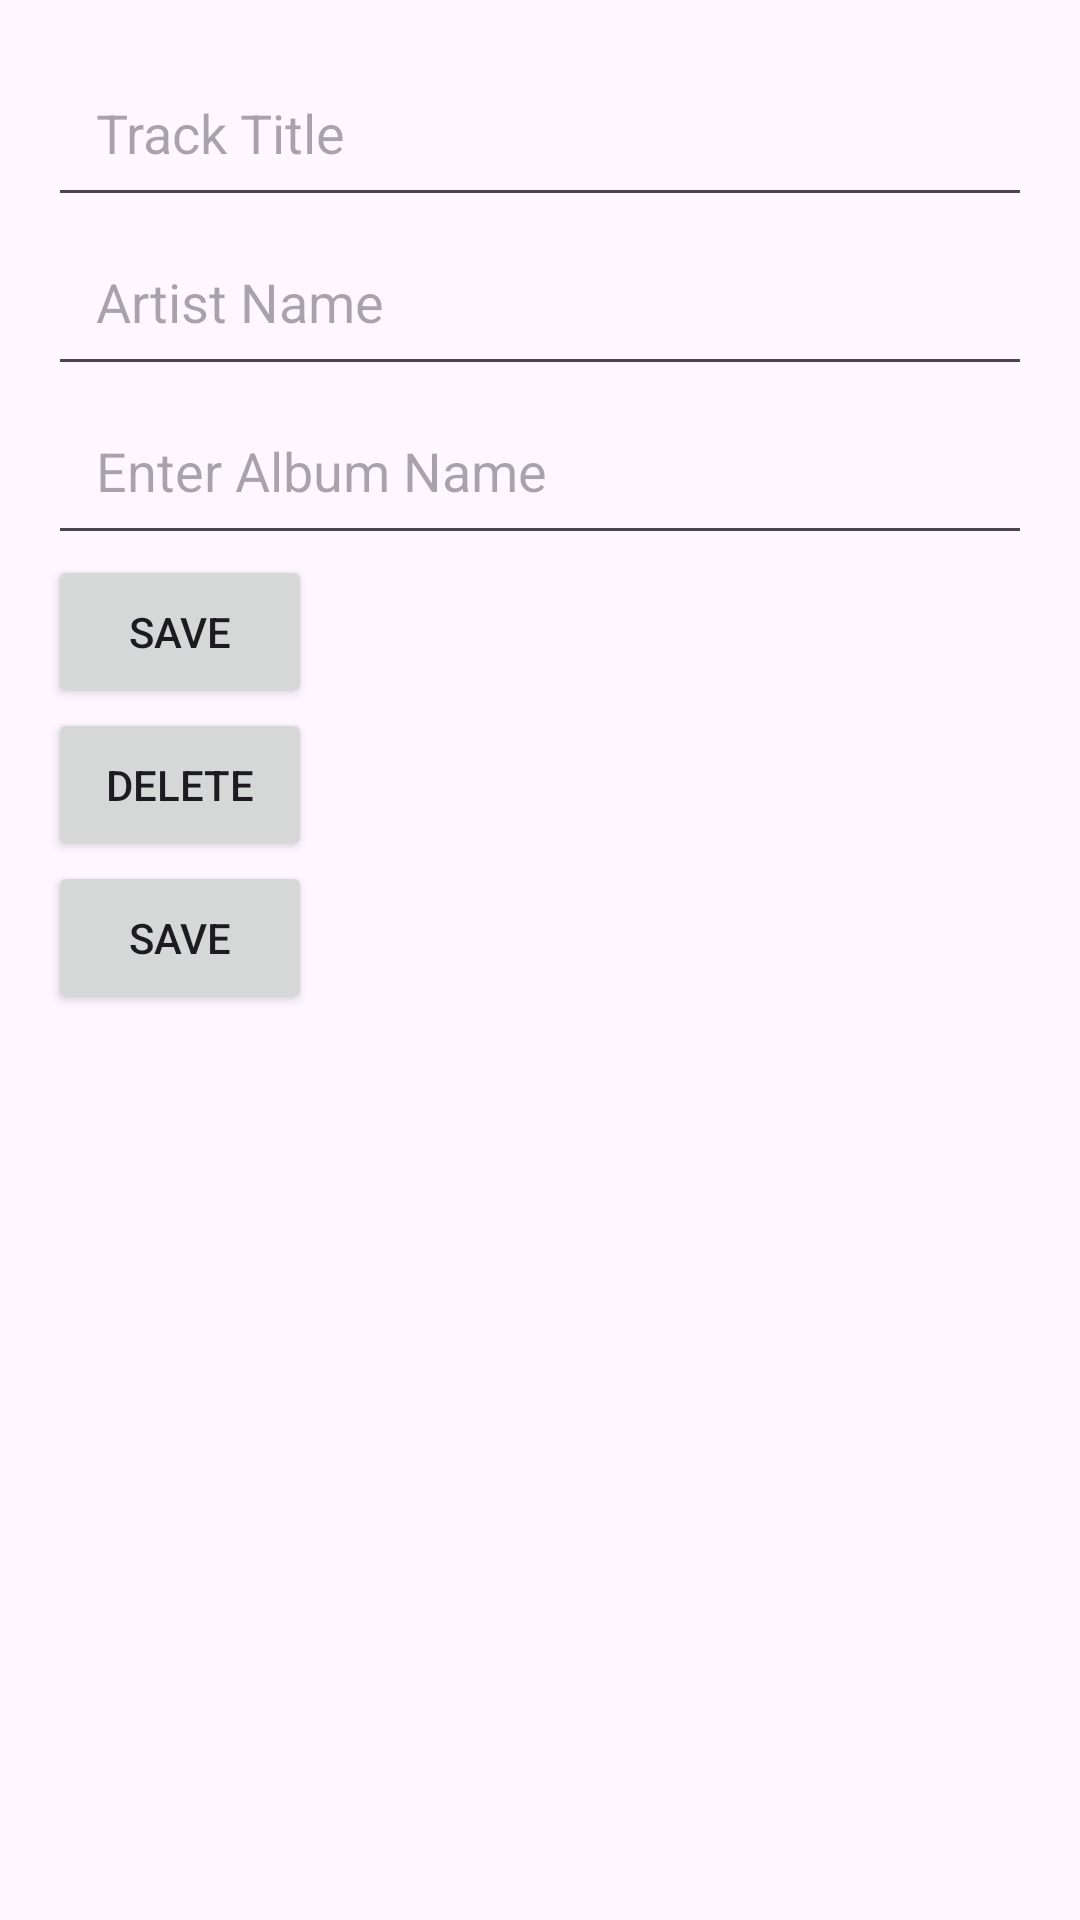

The Android layout XML behind this screen, and the referenced resources:
<!-- AndroidManifest.xml: application theme Theme.AppRetrofit -->
<!-- res/layout/activity_add_track.xml -->
<?xml version="1.0" encoding="utf-8"?>
<LinearLayout xmlns:android="http://schemas.android.com/apk/res/android"
    android:layout_width="match_parent"
    android:layout_height="match_parent"
    android:orientation="vertical"
    android:padding="16dp">

    <EditText
        android:id="@+id/editTextTitle"
        android:layout_width="match_parent"
        android:layout_height="wrap_content"
        android:hint="@string/edit_track_title_hint"
        android:inputType="text"
        android:autofillHints="title"
        android:padding="16dp"
        android:minHeight="48dp" />

    <EditText
        android:id="@+id/editTextArtist"
        android:layout_width="match_parent"
        android:layout_height="wrap_content"
        android:hint="@string/edit_track_artist_hint"
        android:inputType="text"
        android:autofillHints="name"
        android:padding="16dp"
        android:minHeight="48dp"
        android:textColor="#000000" />


    <EditText
        android:id="@+id/editTextAlbum"
        android:layout_width="match_parent"
        android:layout_height="wrap_content"
        android:hint="@string/edit_track_album_hint"
        android:inputType="text"
        android:autofillHints="album"
        android:padding="16dp"
        android:minHeight="48dp" />

    <Button
        android:id="@+id/buttonSave"
        android:layout_width="wrap_content"
        android:layout_height="wrap_content"
        android:text="@string/save_button"
        android:padding="16dp"
        android:minHeight="48dp" />

    <Button
        android:id="@+id/buttonDelete"
        android:layout_width="wrap_content"
        android:layout_height="wrap_content"
        android:text="Delete"
        android:padding="16dp"
        android:minHeight="48dp" />
    <Button
        android:id="@+id/buttonAddTrack"
        android:layout_width="wrap_content"
        android:layout_height="wrap_content"
        android:text="@string/save_button"
        android:padding="16dp"
        android:minHeight="48dp" />

</LinearLayout>
<!-- resources referenced by this layout -->
<resources>
  <string name="edit_track_album_hint">Enter Album Name</string>
  <string name="edit_track_artist_hint">Artist Name</string>
  <string name="edit_track_title_hint">Track Title</string>
  <string name="save_button">Save</string>
  <style name="Theme.AppRetrofit" parent="Base.Theme.AppRetrofit" />
  <style name="Base.Theme.AppRetrofit" parent="Theme.Material3.DayNight.NoActionBar">
          
          
      </style>
</resources>
